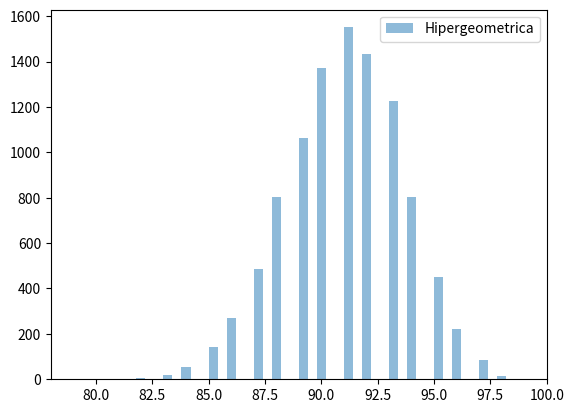

Reproduce this figure in Python.
import numpy as np
import matplotlib.pyplot as plt


n = 10000
def hipergeometrica(n, ngood, nbad, nsample):
    return np.random.hypergeometric(ngood, nbad, nsample, n)
ngood, nbad, nsample = 500, 50, 100
samples = hipergeometrica(n, ngood, nbad, nsample)

plt.hist(samples, bins=50, alpha=0.5, label='Hipergeometrica')
plt.legend()
plt.show()